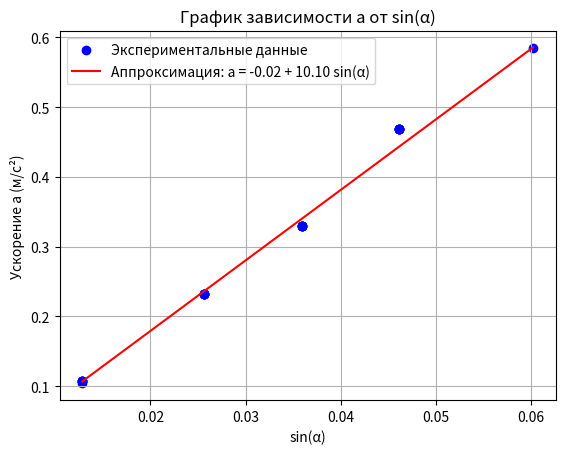

Source code (Python):
import numpy as np
import matplotlib.pyplot as plt

h1 = np.array([202, 202, 202, 202, 202,
               213, 213, 213, 213, 213,
               222, 222, 222, 222, 222,
               231, 231, 231, 231, 231,
               242, 242, 242, 242, 242])  # мм

h2 = np.array([192, 192, 192, 192, 192,
               193, 193, 193, 193, 193,
               194, 194, 194, 194, 194,
               195, 195, 195, 195, 195,
               195, 195, 195, 195, 195])  # мм

t1 = np.array([1.4, 1.3, 1.3, 1.3, 1.3,
               0.9, 0.9, 0.9, 0.9, 0.9,
               0.7, 0.7, 0.7, 0.7, 0.7,
               0.6, 0.6, 0.6, 0.6, 0.6,
               0.6, 0.5, 0.5, 0.6, 0.5])

t2 = np.array([4.5, 4.4, 4.4, 4.4, 4.4,
               3.0, 3.0, 3.0, 3.0, 3.0,
               2.5, 2.5, 2.5, 2.5, 2.5,
               2.1, 2.1, 2.1, 2.1, 2.1,
               1.9, 1.9, 1.9, 1.9, 1.9])

h1 = h1 / 1000  # м
h2 = h2 / 1000  # м

x1 = 0.15  # м
x2 = 1.10  # м
delta_x1 = 0.005  # м
delta_x2 = 0.005  # м

h0 = 192 / 1000  # м
h0_1 = 192 / 1000  # м

sin_alpha = ((h1 - h2) - (h0 - h0_1)) / ((1 - 0.22))

acceleration = 2 * (x2 - x1) / (t2**2 - t1**2)

mean_t1 = np.mean(t1)
mean_t2 = np.mean(t2)
std_t1 = np.std(t1, ddof=1) / np.sqrt(len(t1))
std_t2 = np.std(t2, ddof=1) / np.sqrt(len(t2))

delta_a = acceleration * np.sqrt(
    ((delta_x2**2 + delta_x1**2) / (x2 - x1)**2) +
    (4 * ((mean_t1 * std_t1)**2 + (mean_t2 * std_t2)**2) / (mean_t2**2 - mean_t1**2)**2)
)

N = len(sin_alpha)
sum_a = np.sum(acceleration)
sum_sin_alpha = np.sum(sin_alpha)
sum_a_sin_alpha = np.sum(acceleration * sin_alpha)
sum_sin_alpha_sq = np.sum(sin_alpha**2)

B = (N * sum_a_sin_alpha - sum_a * sum_sin_alpha) / (N * sum_sin_alpha_sq - sum_sin_alpha**2)
A = (sum_a / N) - B * (sum_sin_alpha / N)
d_i = acceleration - (A + B * sin_alpha)
D = sum_sin_alpha_sq - (sum_sin_alpha**2 / N)
sigma_g = np.sqrt(np.sum(d_i**2) / (D * (N - 2)))
delta_g = 2 * sigma_g
relative_error_g = (delta_g / B) * 100

plt.scatter(sin_alpha[:-4], acceleration[:-4], color='blue', label='Экспериментальные данные')

# 4. Построим график аппроксимирующей прямой: a = A + B sin(alpha)
sin_alpha_theor = np.linspace(min(sin_alpha), max(sin_alpha), 100)
a_theor = A + B * sin_alpha_theor
plt.plot(sin_alpha_theor, a_theor, color='red', label=f'Аппроксимация: a = {A:.2f} + {B:.2f} sin(α)')
# Настройка графика
plt.xlabel('sin(α)')
plt.ylabel('Ускорение a (м/с²)')
plt.title('График зависимости a от sin(α)')
plt.legend()
plt.grid(True)
plt.show()
# Вывод результатов
print(f"Коэффициент B (g): {B}")
print(f"Коэффициент A (-μg): {A:.4f}")
print(f"СКО для g: {sigma_g:.4f}")
print(f"Доверительный интервал для g: {B:.4f} ± {delta_g:.4f}")
print(f"Относительная погрешность g: {relative_error_g:.2f}%")
print(f'Абсолютная погрешность: {delta_g} м/с²')
